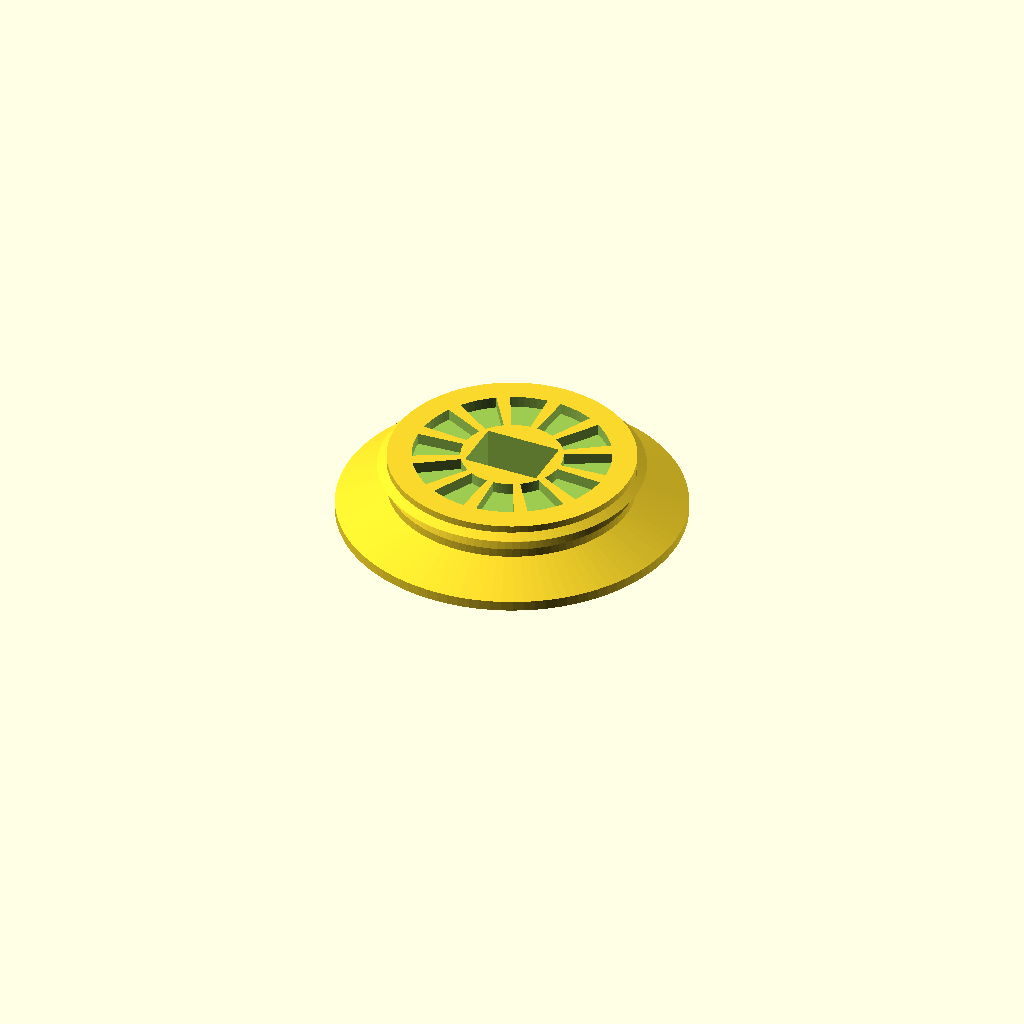
Cell 1: rendered with the file's own defaults.
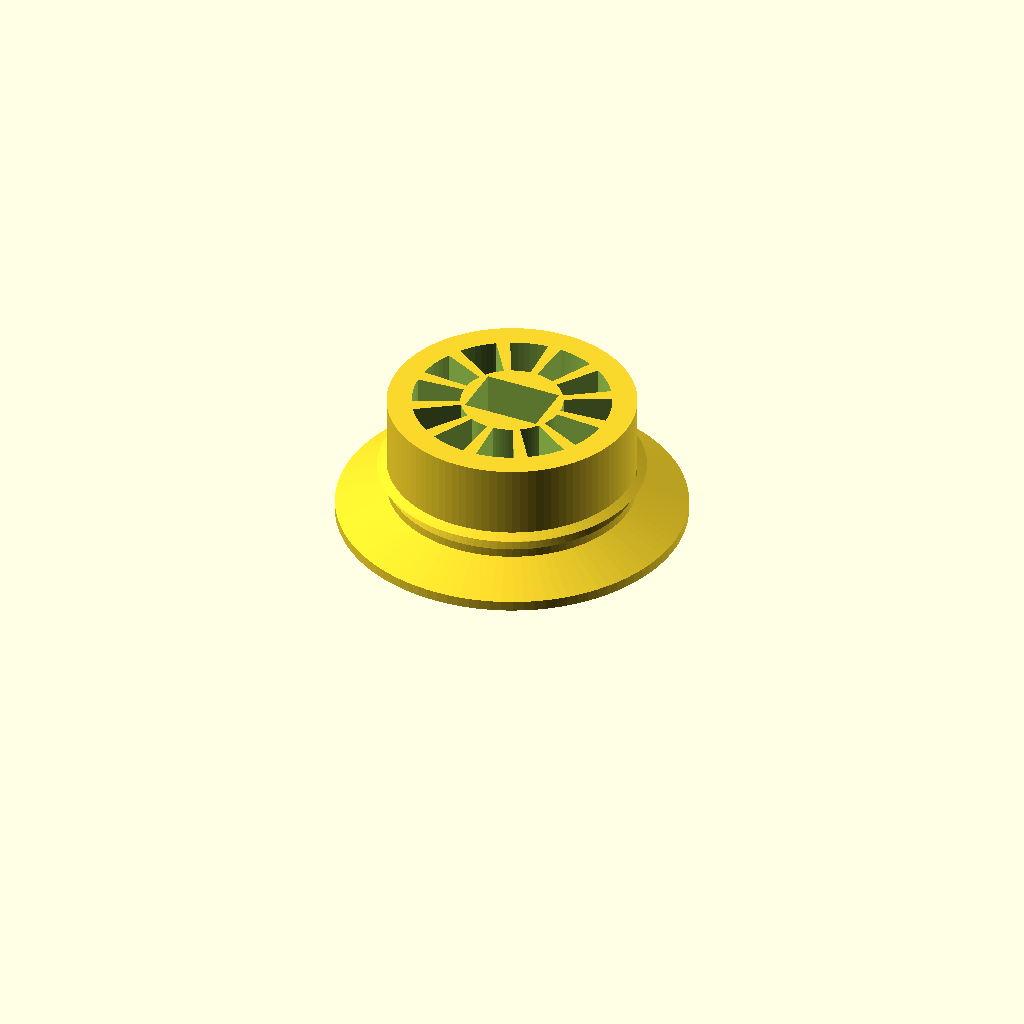
Cell 2: the same model with wheel_width = 9.
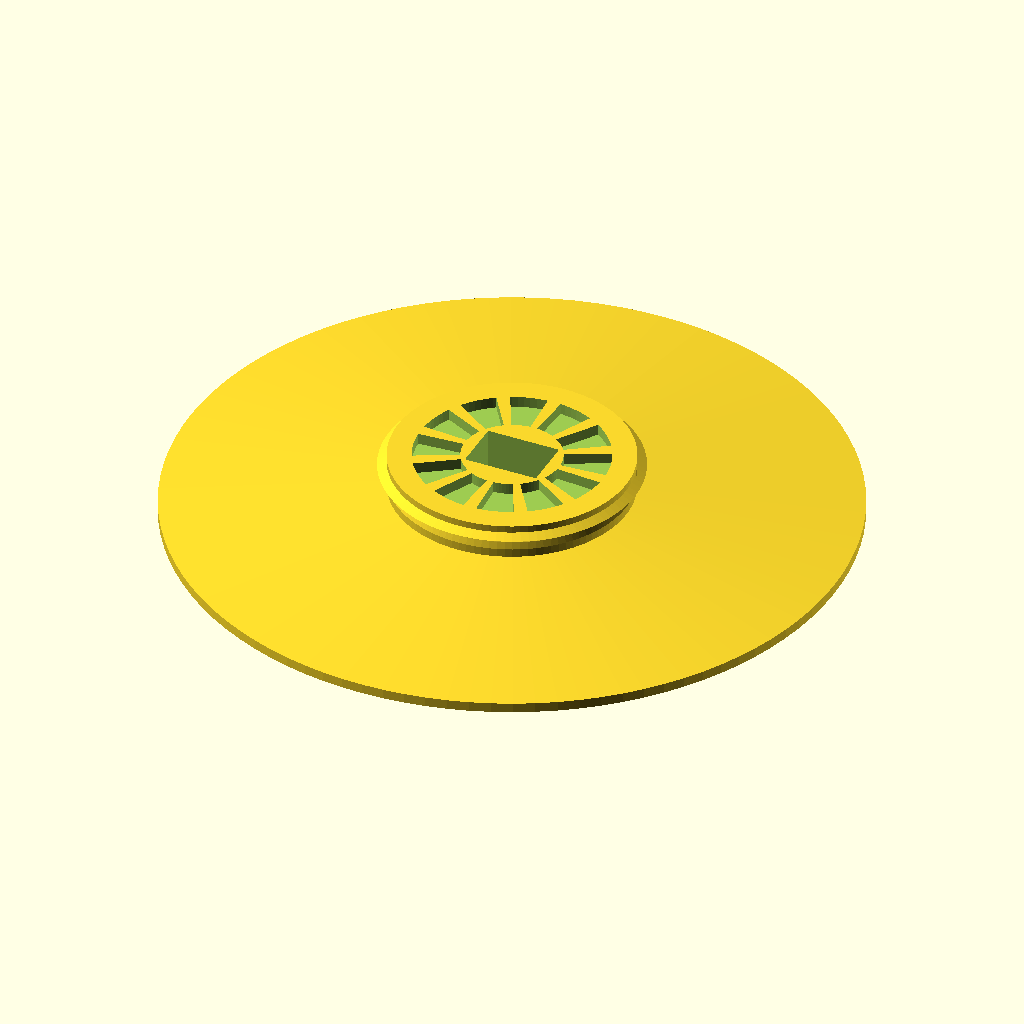
Cell 3 — flange_dia set to 48, the other parameters unchanged.
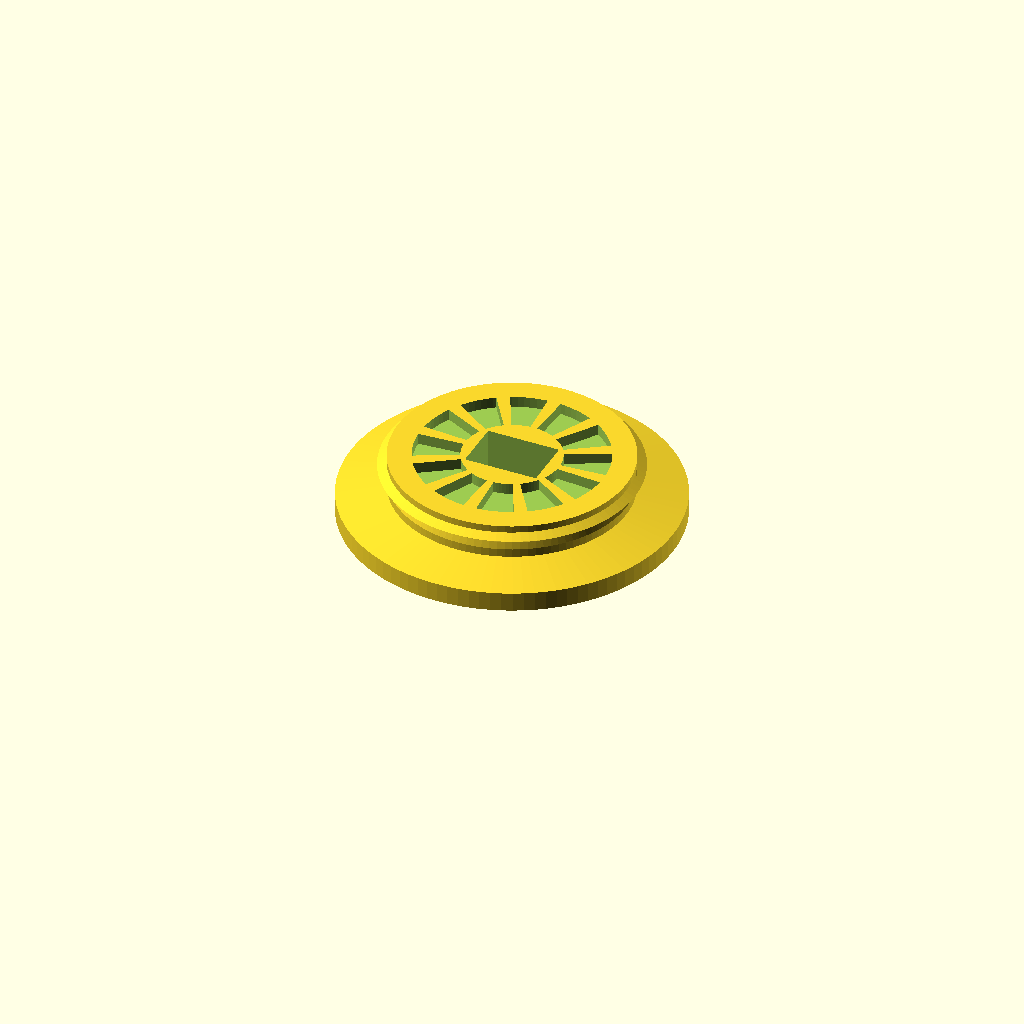
Cell 4: the same model with flange_straight_height = 1.4.
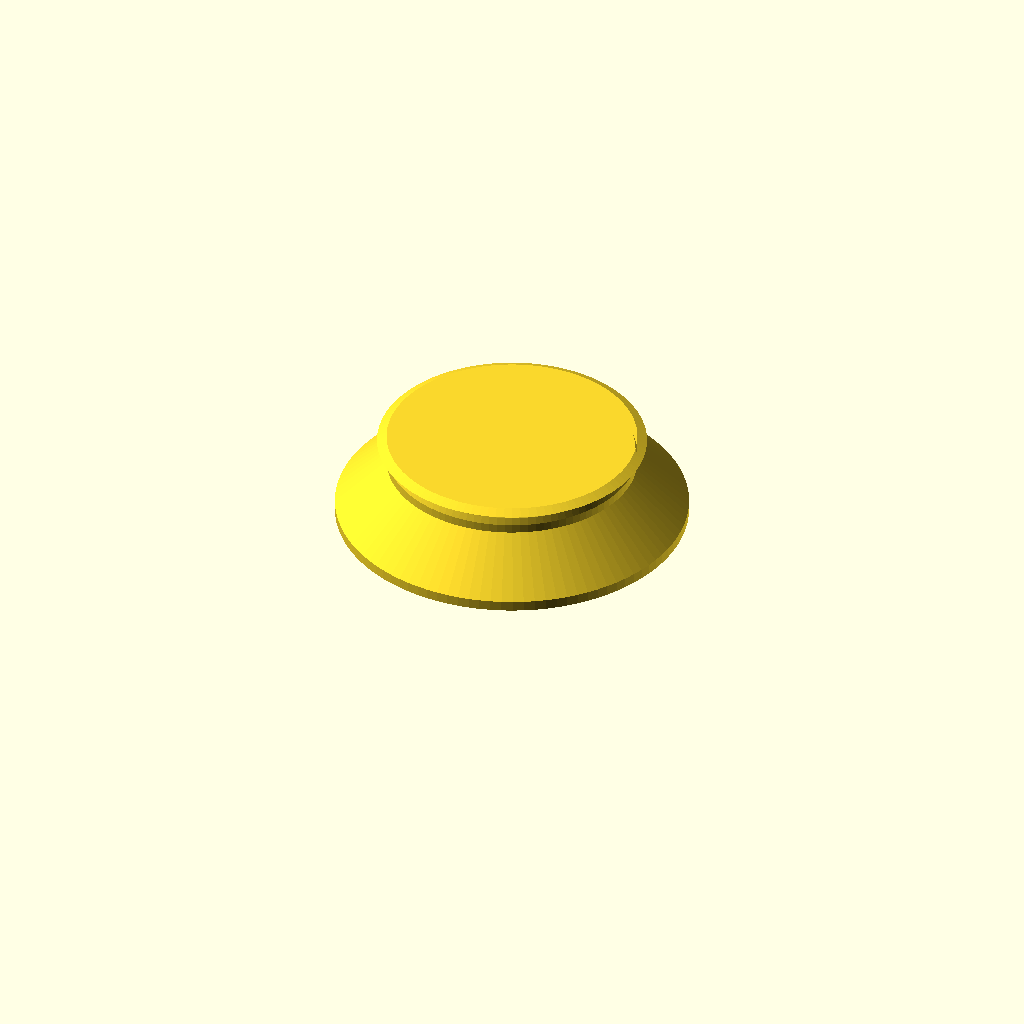
Cell 5 — flange_height set to 4, the other parameters unchanged.
All cells are drawn from one camera (rotation 55°, 0°, 25°, orthographic, colour scheme Cornfield), so only the parameter changes between them.
OpenSCAD source file trainwheel.scad:
// This trainwheel was unlike the motor frame mostly generated using CLAUDE + manual edits.
// Parametric LEGO Train Wheel, modeled after the official wheel that ships
// on the 9V/PF train motor: "Train Wheel for RC Train w Technic Axle Hole
// and Rubber Ring" (BrickLink 55423c01 / LDraw u9241+u9242).
// Profile (flange/riser/tread diameters, axle hole shape) measured directly
// off a reference scan of the real part (55423.stl): wide tapered flange,
// stepped riser, crowned+grooved tread, 12-spoke closed hub face.
// All measurements in millimeters (mm)

lego_axle = false;

// Resolution
$fn = 100;

// Overall depth
wheel_width = 4.5;

// Flange: a short straight full-diameter rim edge (like the real part's
// rail-contact edge), then a shallow cone down to the riser
flange_dia            = 24.0;
flange_straight_height = 0.7;  // straight section at full flange_dia, from z=0
flange_height          = 2.0;  // total flange section height (straight + taper)

// Riser: cylindrical shoulder between flange and tread
riser_dia    = 17.0;
riser_height = 0.6;

// Tread: crowned profile with a dip (rubber-band groove) near the riser
// side and a slight crown bulge further out, tapering back in at the top
tread_height    = 1.4;
groove_dia      = 16.7;
groove_z_frac   = 0.35;  // fraction of tread_height where the groove sits
crown_dia       = 18.3;
crown_z_frac    = 0.78;  // fraction of tread_height where the crown peak sits
tread_end_dia   = 17.0;

// Hub face (closed disc with recessed spoke channel — only the axle hole
// goes all the way through)
//hub_dia       = 6.0;    // inner boundary of the recessed channel
hub_dia       = 7.0;    // inner boundary of the recessed channel
hub_rim_wall  = 1.5;    // solid wall width left at the outer rim
spoke_count   = 12;     // matches the real part
spoke_rib_deg = 8;      // angular width of each raised spoke rib
pocket_floor  = -0.3;    // material left at the bottom of the recessed channel

// Technic cross-axle hole (fits the train motor's output shaft), measured
// off the reference part: ~5.2mm tip-to-tip, ~2.2mm arm width
axle_span = 4.96;
axle_arm  = 1.84;  // adjust both for your printer tolerance

eps = 0.05;  // overlap between stacked solids, avoids coplanar z-fighting

riser_end_z = flange_height + riser_height;
tread_end_z = riser_end_z + tread_height;
hub_section_height = wheel_width - tread_end_z;
rim_ring_dia = tread_end_dia;
channel_outer_dia = rim_ring_dia - 2 * hub_rim_wall;

extender_height = 5;

module axle_hole() {
    if (lego_axle) {
        h = wheel_width + 2;
        for (a = [0, 90])
            rotate([0, 0, a])
                translate([-axle_span / 2, -axle_arm / 2, -1])
                    cube([axle_span, axle_arm, h]);
    }
    else {
        // tt motor axle
        h = wheel_width + 2 + extender_height;
        axle_heigth = 3.7 + 0.02; // 0.02 tolerance
        axle_width = 5.3;
        translate([-axle_width / 2, -axle_heigth / 2, -1 - extender_height])
            cube([axle_width, axle_heigth, h]);
    }
}

function wedge_pts(a0, span, r, steps = 8) =
    concat([[0, 0]], [for (i = [0 : steps]) [r * cos(a0 + span * i / steps), r * sin(a0 + span * i / steps)]]);

module pocket_2d(r_in, r_out, a0, span) {
    intersection() {
        difference() {
            circle(r = r_out);
            circle(r = r_in);
        }
        polygon(wedge_pts(a0, span, r_out + 1));
    }
}

// Blind recesses cut into the hub face between the spoke ribs — visual
// detail only, never breaking through to the flange side.
module spoke_pockets() {
    // clamp so at least 0.1mm of floor always remains, even if pocket_floor
    // is larger than the currently configured hub_section_height
    effective_floor = min(pocket_floor, hub_section_height - 0.1);
    depth = hub_section_height - effective_floor;
    pocket_span = 360 / spoke_count - spoke_rib_deg;
    for (i = [0 : spoke_count - 1]) {
        a0 = i * 360 / spoke_count + spoke_rib_deg / 2;
        // cut down from the true outward face (wheel_width), not from
        // tread_end_z, so this stays correct even if flange/riser/tread
        // heights change and shrink or grow hub_section_height
        translate([0, 0, wheel_width - depth])
            linear_extrude(height = depth + 0.5)
                // outer radius stops just short of the disc's own edge
                // so the cut doesn't sit exactly on the model's real outer surface
                pocket_2d(hub_dia / 2, channel_outer_dia / 2 - 0.2, a0, pocket_span);
    }
}

// Axisymmetric flange + riser + crowned/grooved tread body
module wheel_body() {
    profile = [
        [0, 0],
        [flange_dia / 2, 0],
        [flange_dia / 2, flange_straight_height],
        [riser_dia / 2, flange_height],
        [riser_dia / 2, riser_end_z],
        [groove_dia / 2, riser_end_z + tread_height * groove_z_frac],
        [crown_dia / 2, riser_end_z + tread_height * crown_z_frac],
        [tread_end_dia / 2, tread_end_z],
        [0, tread_end_z],
    ];
    rotate_extrude()
        polygon(profile);
}

module lego_train_wheel() {
    difference() {
        union() {
            wheel_body();

            // Closed hub face — solid disc, overlapped into the tread body
            translate([0, 0, tread_end_z - eps])
                cylinder(d = rim_ring_dia, h = hub_section_height + eps);
            
            if (!lego_axle)
            translate([0, 0, -extender_height])
                cylinder(extender_height, 4, 4);
        }

        axle_hole();
        spoke_pockets();
    }
}

lego_train_wheel();
Parameter table extracted from the source (name, type, default, range or options):
lego_axle: bool, default false
wheel_width: number, default 4.5
flange_dia: number, default 24
flange_straight_height: number, default 0.7
flange_height: number, default 2
riser_dia: number, default 17
riser_height: number, default 0.6
tread_height: number, default 1.4
groove_dia: number, default 16.7
groove_z_frac: number, default 0.35
crown_dia: number, default 18.3
crown_z_frac: number, default 0.78
tread_end_dia: number, default 17
hub_dia: number, default 7
hub_rim_wall: number, default 1.5
spoke_count: number, default 12
spoke_rib_deg: number, default 8
pocket_floor: number, default -0.3
axle_span: number, default 4.96
axle_arm: number, default 1.84
eps: number, default 0.05
extender_height: number, default 5
